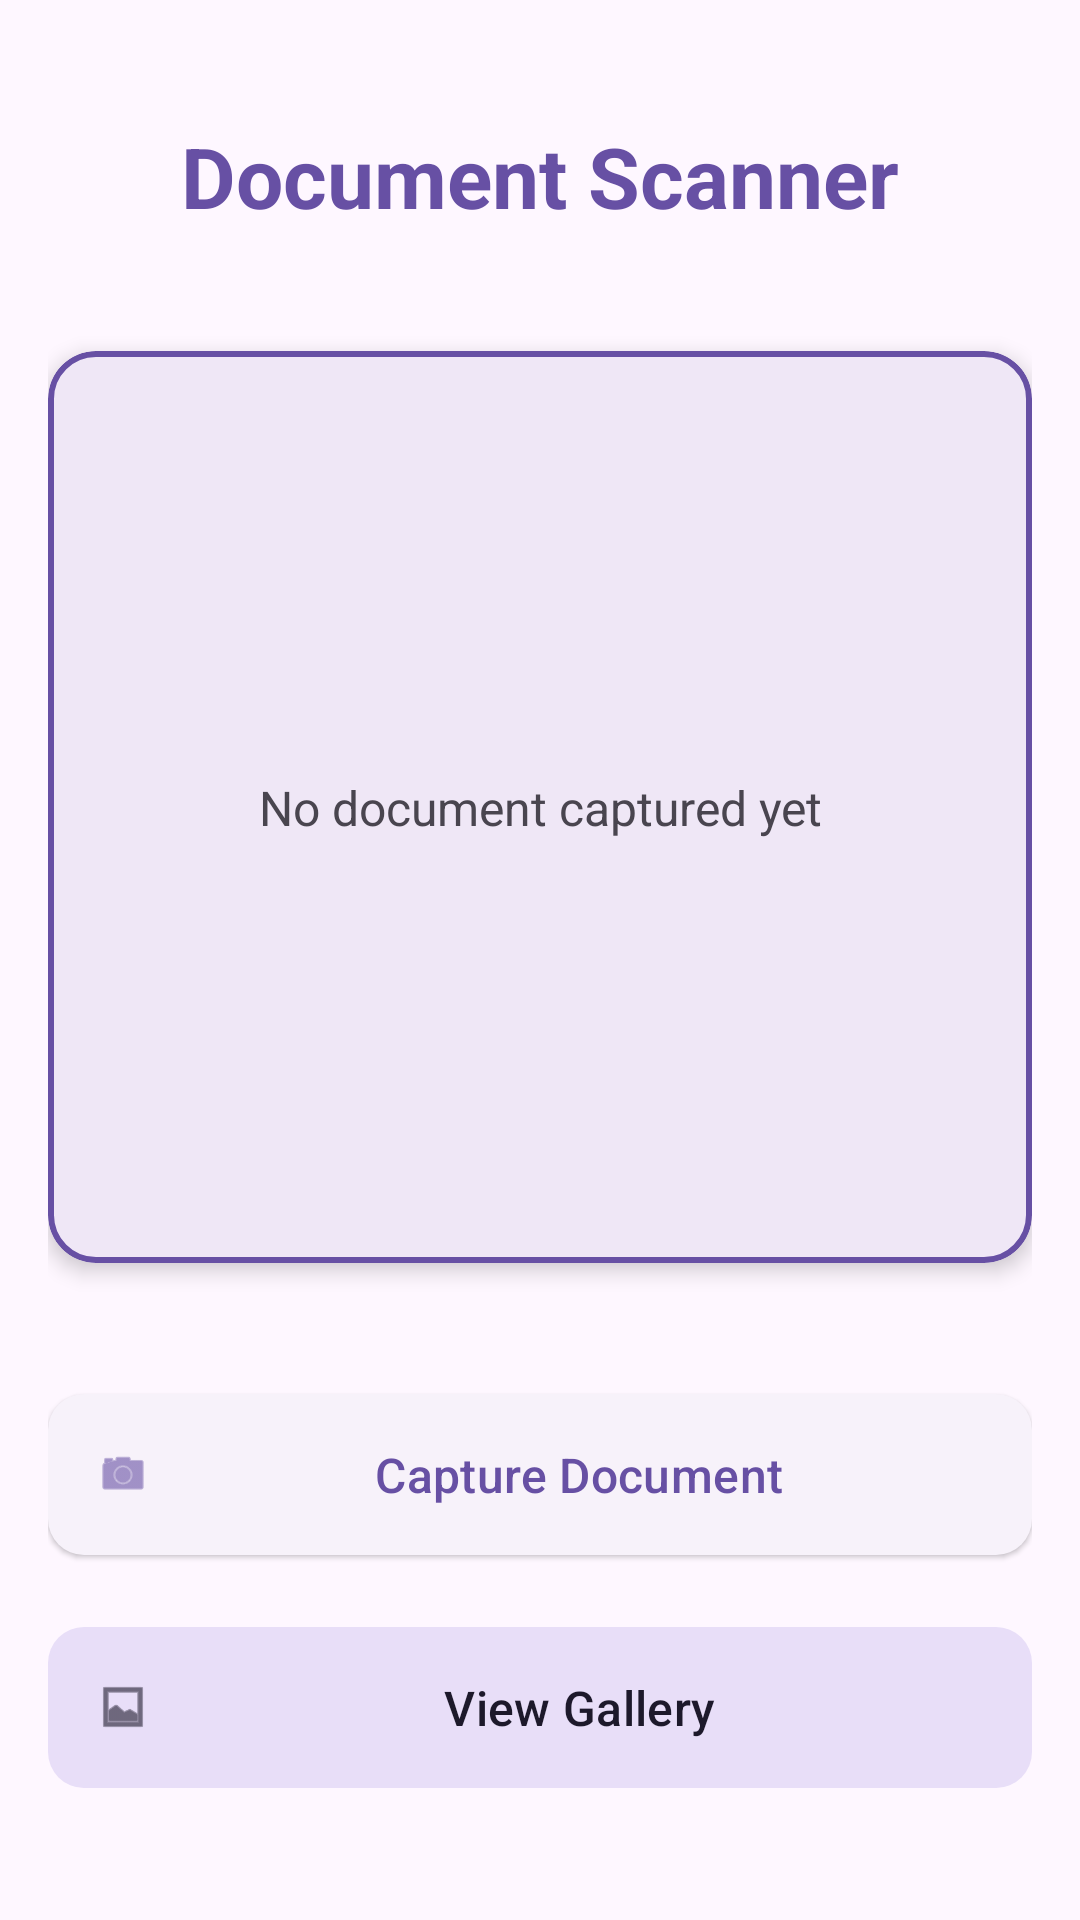

Write the Android layout XML for this screen, with the resource values it uses.
<!-- AndroidManifest.xml: activity theme Theme.MyApplication -->
<!-- res/layout/activity_main.xml -->
<?xml version="1.0" encoding="utf-8"?>
<androidx.constraintlayout.widget.ConstraintLayout xmlns:android="http://schemas.android.com/apk/res/android"
    xmlns:app="http://schemas.android.com/apk/res-auto"
    xmlns:tools="http://schemas.android.com/tools"
    android:layout_width="match_parent"
    android:layout_height="match_parent"
    android:padding="16dp"
    tools:context=".MainActivity">

    
    <TextView
        android:id="@+id/tvTitle"
        android:layout_width="wrap_content"
        android:layout_height="wrap_content"
        android:text="@string/app_name"
        android:textSize="28sp"
        android:textStyle="bold"
        android:textColor="?attr/colorPrimary"
        app:layout_constraintTop_toTopOf="parent"
        app:layout_constraintStart_toStartOf="parent"
        app:layout_constraintEnd_toEndOf="parent"
        android:layout_marginTop="24dp" />

    
    <com.google.android.material.card.MaterialCardView
        android:id="@+id/cardPreview"
        android:layout_width="0dp"
        android:layout_height="0dp"
        app:cardCornerRadius="16dp"
        app:cardElevation="4dp"
        app:strokeWidth="2dp"
        app:strokeColor="?attr/colorPrimary"
        app:layout_constraintTop_toBottomOf="@id/tvTitle"
        app:layout_constraintStart_toStartOf="parent"
        app:layout_constraintEnd_toEndOf="parent"
        app:layout_constraintBottom_toTopOf="@id/btnCapture"
        android:layout_marginTop="32dp"
        android:layout_marginBottom="32dp"
        app:layout_constraintHeight_percent="0.5">

        <androidx.constraintlayout.widget.ConstraintLayout
            android:layout_width="match_parent"
            android:layout_height="match_parent">

            
            <ImageView
                android:id="@+id/ivDocumentPreview"
                android:layout_width="match_parent"
                android:layout_height="match_parent"
                android:scaleType="centerInside"
                android:contentDescription="@string/document_preview"
                app:layout_constraintTop_toTopOf="parent"
                app:layout_constraintBottom_toBottomOf="parent"
                app:layout_constraintStart_toStartOf="parent"
                app:layout_constraintEnd_toEndOf="parent" />

            
            <TextView
                android:id="@+id/tvPlaceholder"
                android:layout_width="wrap_content"
                android:layout_height="wrap_content"
                android:text="@string/no_document_preview"
                android:textSize="16sp"
                android:textColor="?android:attr/textColorSecondary"
                android:gravity="center"
                app:layout_constraintTop_toTopOf="parent"
                app:layout_constraintBottom_toBottomOf="parent"
                app:layout_constraintStart_toStartOf="parent"
                app:layout_constraintEnd_toEndOf="parent" />

        </androidx.constraintlayout.widget.ConstraintLayout>

    </com.google.android.material.card.MaterialCardView>

    
    <com.google.android.material.button.MaterialButton
        android:id="@+id/btnCapture"
        android:layout_width="0dp"
        android:layout_height="wrap_content"
        android:text="@string/capture_document"
        android:textSize="16sp"
        android:padding="16dp"
        app:icon="@android:drawable/ic_menu_camera"
        app:iconGravity="start"
        app:iconPadding="8dp"
        app:cornerRadius="12dp"
        app:layout_constraintBottom_toTopOf="@id/btnGallery"
        app:layout_constraintStart_toStartOf="parent"
        app:layout_constraintEnd_toEndOf="parent"
        android:layout_marginBottom="16dp"
        style="@style/Widget.Material3.Button.ElevatedButton" />

    
    <com.google.android.material.button.MaterialButton
        android:id="@+id/btnGallery"
        android:layout_width="0dp"
        android:layout_height="wrap_content"
        android:text="@string/view_gallery"
        android:textSize="16sp"
        android:padding="16dp"
        app:icon="@android:drawable/ic_menu_gallery"
        app:iconGravity="start"
        app:iconPadding="8dp"
        app:cornerRadius="12dp"
        app:layout_constraintBottom_toBottomOf="parent"
        app:layout_constraintStart_toStartOf="parent"
        app:layout_constraintEnd_toEndOf="parent"
        android:layout_marginBottom="24dp"
        style="@style/Widget.Material3.Button.TonalButton" />

</androidx.constraintlayout.widget.ConstraintLayout>
<!-- resources referenced by this layout -->
<resources>
  <string name="app_name">Document Scanner</string>
  <string name="capture_document">Capture Document</string>
  <string name="document_preview">Document Preview</string>
  <string name="no_document_preview">No document captured yet</string>
  <string name="view_gallery">View Gallery</string>
  <color name="md_theme_light_primary">#5C6BC0</color>
  <color name="md_theme_light_onPrimary">#FFFFFF</color>
  <color name="md_theme_light_primaryContainer">#E1E4FF</color>
  <color name="md_theme_light_onPrimaryContainer">#001552</color>
  <color name="md_theme_light_secondary">#00796B</color>
  <color name="md_theme_light_onSecondary">#FFFFFF</color>
  <color name="md_theme_light_secondaryContainer">#A7F3E3</color>
  <color name="md_theme_light_onSecondaryContainer">#002019</color>
  <color name="md_theme_light_tertiary">#F57C00</color>
  <color name="md_theme_light_onTertiary">#FFFFFF</color>
  <color name="md_theme_light_tertiaryContainer">#FFE0B2</color>
  <color name="md_theme_light_onTertiaryContainer">#2E1500</color>
  <color name="md_theme_light_error">#D32F2F</color>
  <color name="md_theme_light_errorContainer">#FFCDD2</color>
  <color name="md_theme_light_onError">#FFFFFF</color>
  <color name="md_theme_light_onErrorContainer">#370B1E</color>
  <color name="md_theme_light_background">#FDFBFF</color>
  <color name="md_theme_light_onBackground">#1B1B1F</color>
  <color name="md_theme_light_surface">#FDFBFF</color>
  <color name="md_theme_light_onSurface">#1B1B1F</color>
  <color name="md_theme_light_surfaceVariant">#E2E1EC</color>
  <color name="md_theme_light_onSurfaceVariant">#45464F</color>
  <color name="md_theme_light_outline">#76767F</color>
  <color name="md_theme_light_outlineVariant">#C6C5D0</color>
  <color name="md_theme_light_inverseSurface">#303033</color>
  <color name="md_theme_light_inverseOnSurface">#F2F0F4</color>
  <color name="md_theme_light_inversePrimary">#BEC2FF</color>
  <style name="WindowAnimationTransition">
          <item name="android:windowEnterAnimation">@android:anim/fade_in</item>
          <item name="android:windowExitAnimation">@android:anim/fade_out</item>
      </style>
  <style name="Widget.App.FAB" parent="Widget.Material3.FloatingActionButton.Primary">
          <item name="shapeAppearanceOverlay">@style/ShapeAppearance.App.SmallComponent</item>
      </style>
  <style name="ThemeOverlay.App.BottomSheetDialog" parent="ThemeOverlay.Material3.BottomSheetDialog">
          <item name="bottomSheetStyle">@style/Widget.App.BottomSheet</item>
      </style>
  <style name="TextAppearance.App.Headline1" parent="TextAppearance.Material3.HeadlineLarge">
          <item name="android:textSize">32sp</item>
          <item name="android:fontFamily">sans-serif-medium</item>
      </style>
  <style name="TextAppearance.App.Headline2" parent="TextAppearance.Material3.HeadlineMedium">
          <item name="android:textSize">24sp</item>
          <item name="android:fontFamily">sans-serif-medium</item>
      </style>
  <style name="TextAppearance.App.Body1" parent="TextAppearance.Material3.BodyLarge">
          <item name="android:textSize">16sp</item>
          <item name="android:fontFamily">sans-serif</item>
      </style>
  <style name="TextAppearance.App.Body2" parent="TextAppearance.Material3.BodyMedium">
          <item name="android:textSize">14sp</item>
          <item name="android:fontFamily">sans-serif</item>
      </style>
  <style name="ShapeAppearance.App.SmallComponent" parent="ShapeAppearance.Material3.SmallComponent">
          <item name="cornerFamily">rounded</item>
          <item name="cornerSize">16dp</item>
      </style>
  <style name="Widget.App.BottomSheet" parent="Widget.Material3.BottomSheet">
          <item name="shapeAppearanceOverlay">@style/ShapeAppearance.App.LargeComponent</item>
      </style>
</resources>
